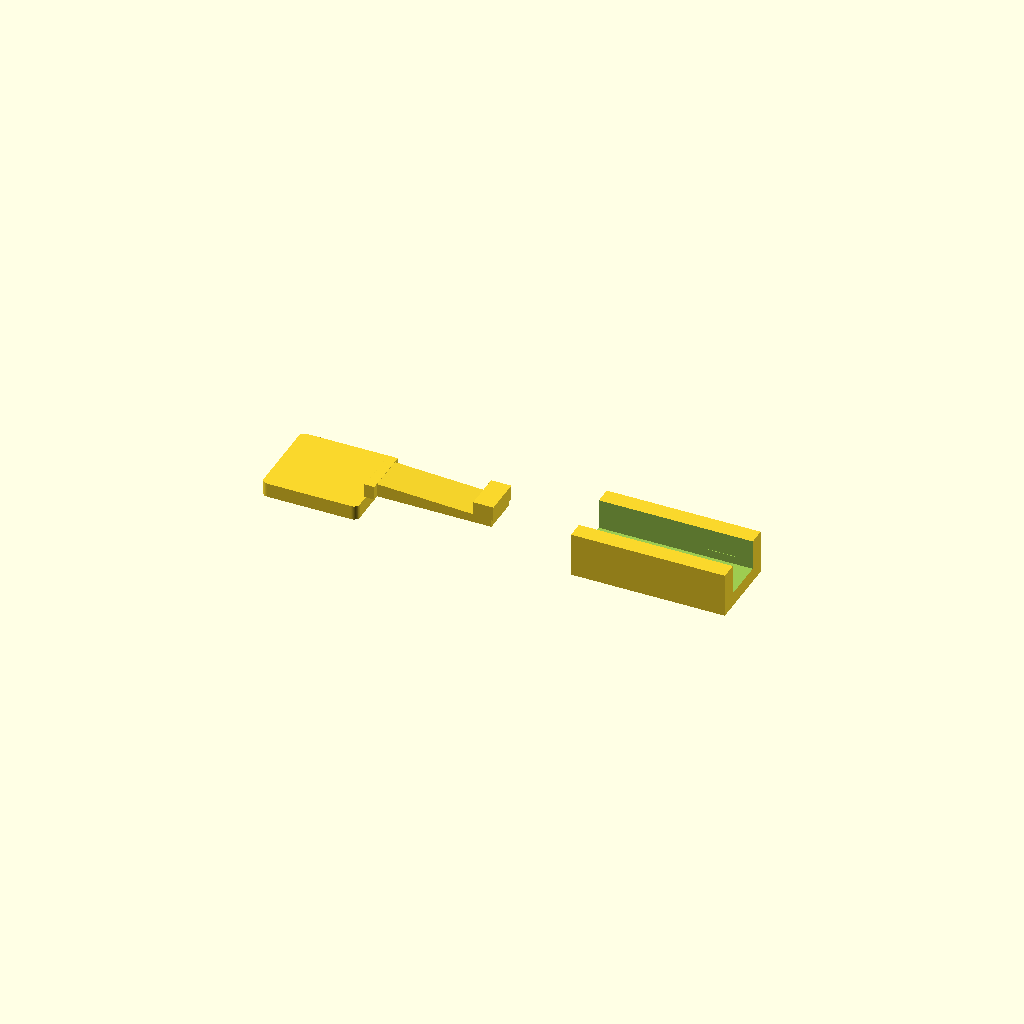
Cell 1: the model at its default parameters.
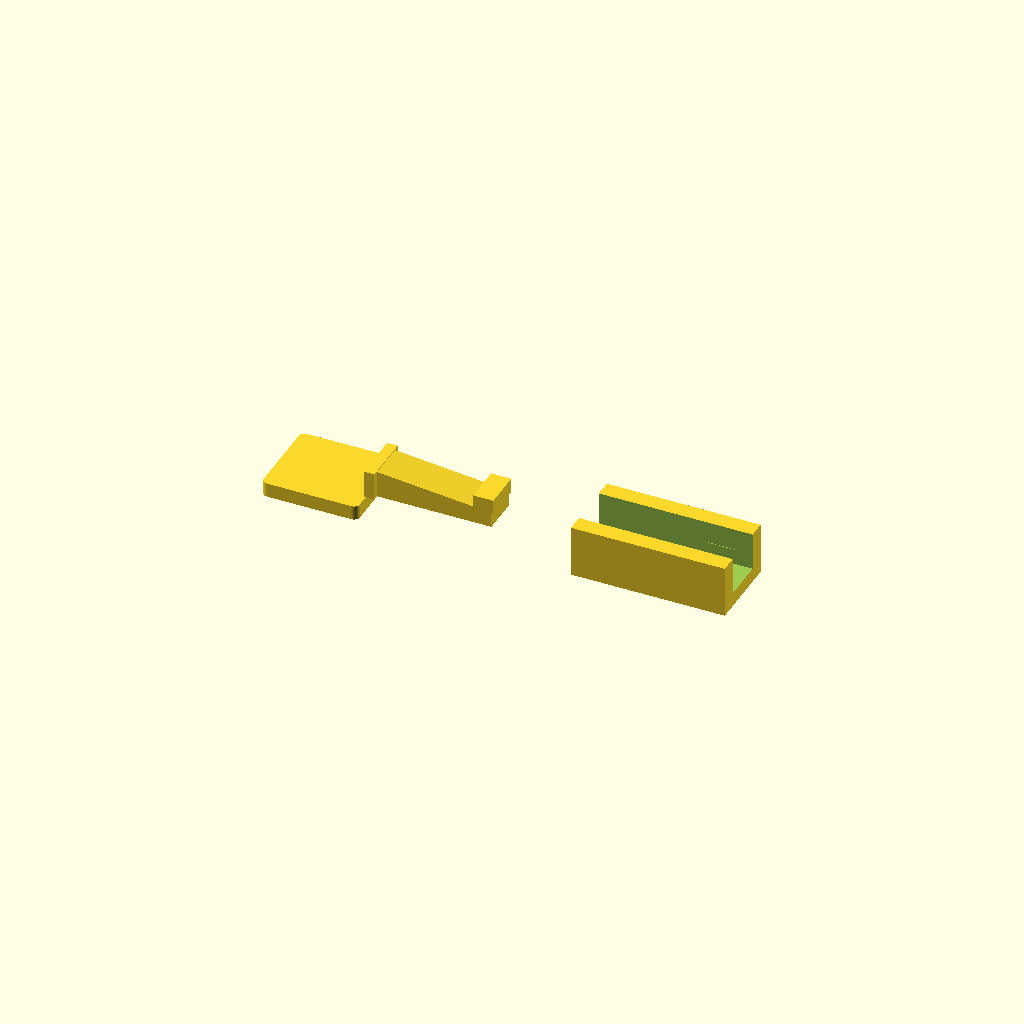
Cell 2: allowed_strain = 0.036 (everything else at default).
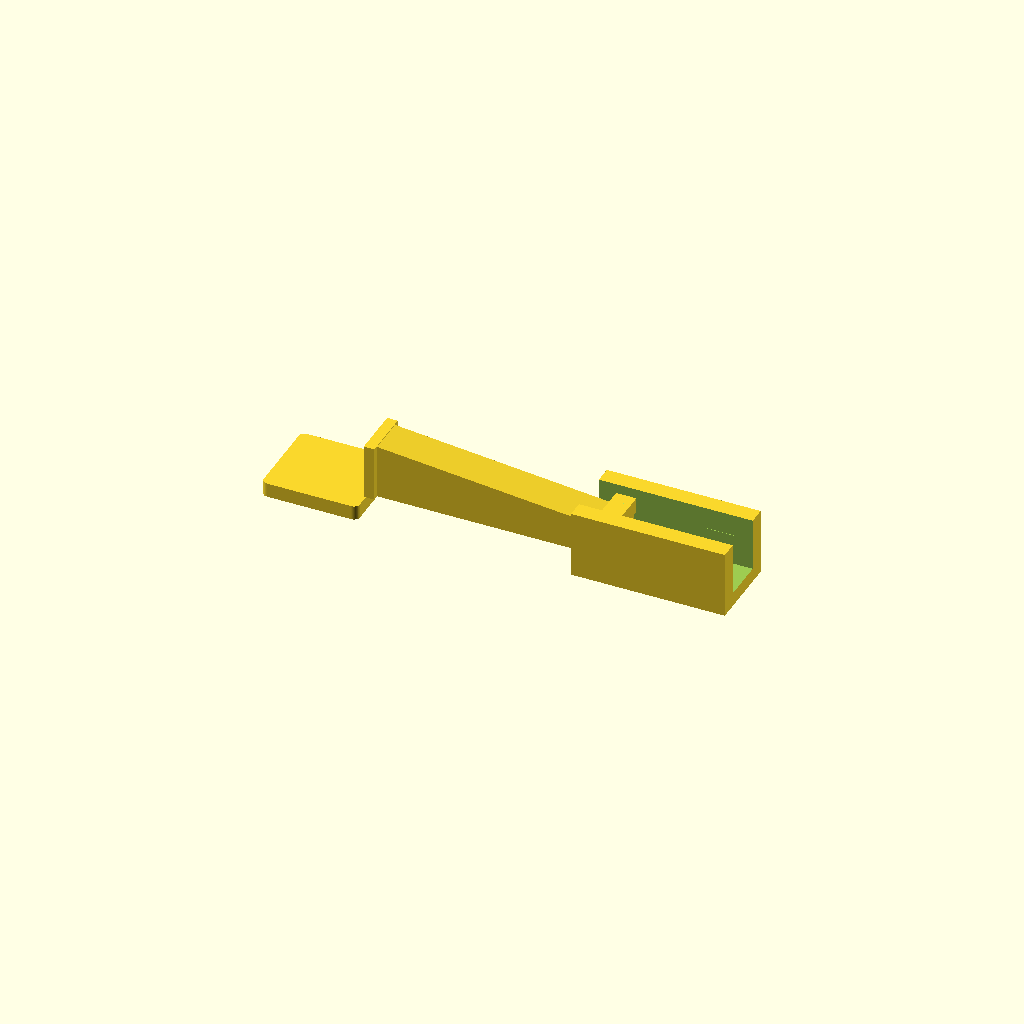
Cell 3: arm_length = 52 (everything else at default).
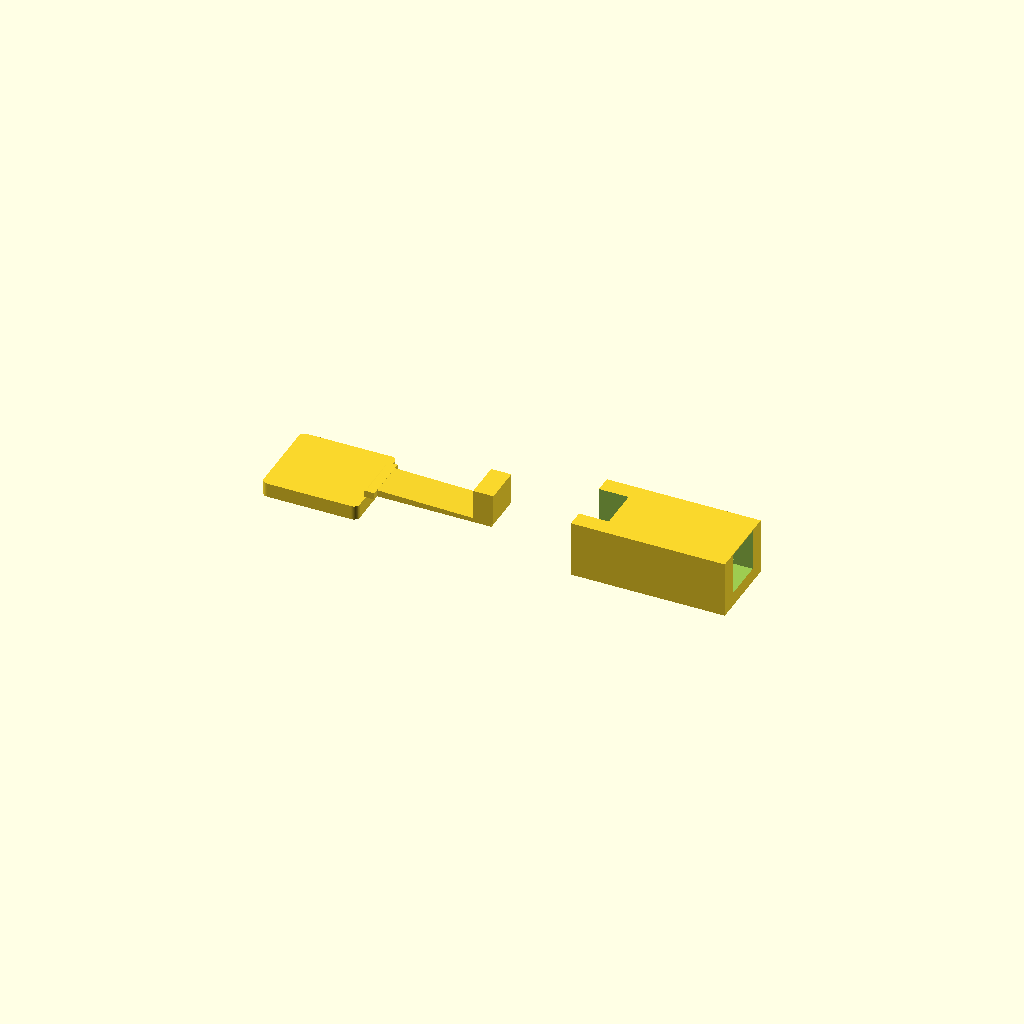
Cell 4: target_deflection = 6.8 (everything else at default).
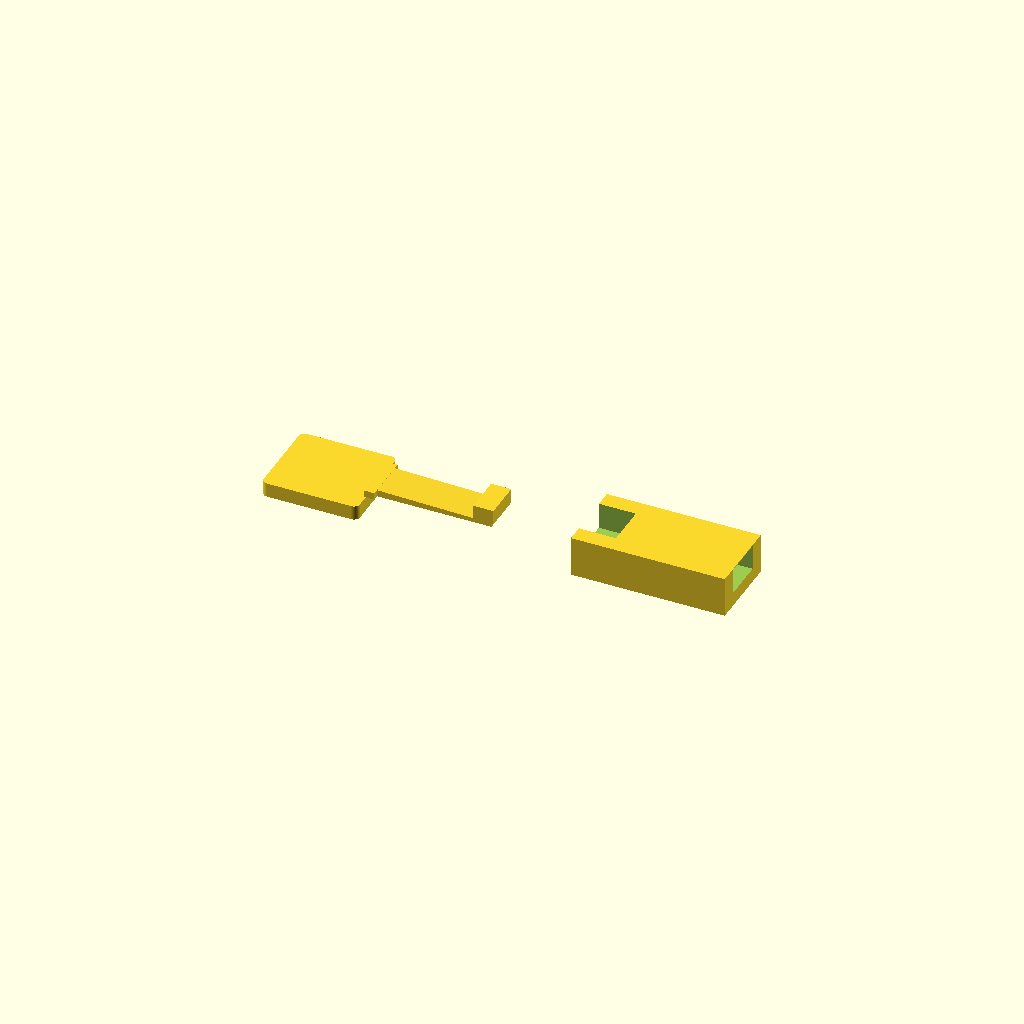
Cell 5: the same model with safety_factor = 2.7.
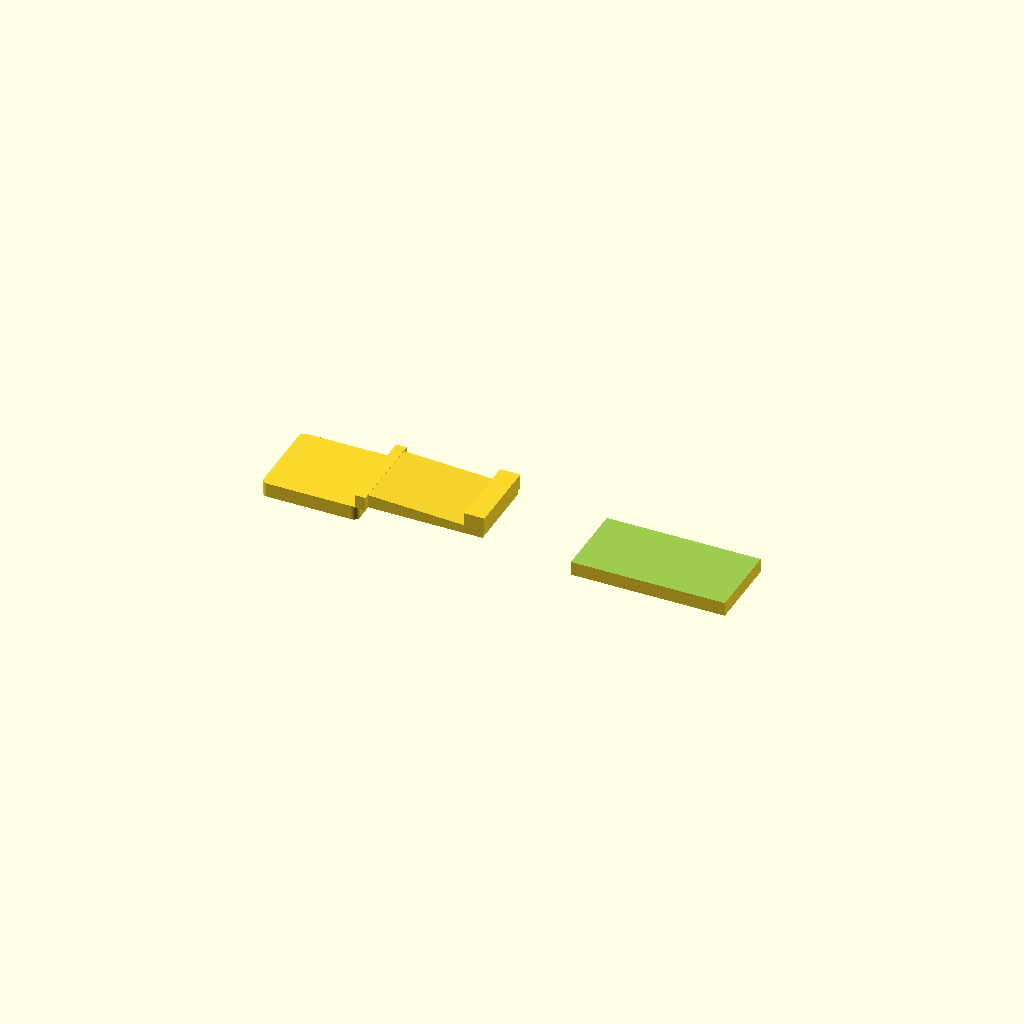
Cell 6: the same model with arm_width = 16.
All cells are drawn from one camera (rotation 55°, 0°, 25°, orthographic, colour scheme Cornfield), so only the parameter changes between them.
The OpenSCAD source (models/calculated_cantilever_latch.scad):
/*
Experiment 003: calculated cantilever latch.

This model uses the cantilever snap relation used in the snap-fit design
guide and the reference OpenSCAD library:

  h = 1.09 * eps * l^2 / y

where:
  h   = root thickness for a tapered cantilever arm
  eps = allowed strain as an absolute value
  l   = free arm length
  y   = required deflection / undercut

Part selector:
  part_id = 0; // preview
  part_id = 1; // latch with flexible cantilever hook
  part_id = 2; // striker block with ramp and catch window
*/

$fn = 48;

part_id = 0;

// Material/design assumptions for a conservative PLA/PETG first print.
allowed_strain = 0.018; // about 60% of 0.03 for repeated assembly tests
arm_length = 26;
target_deflection = 3.4;
safety_factor = 1.35;

arm_root_thickness = 1.09 * allowed_strain * arm_length * arm_length / target_deflection / safety_factor;
arm_tip_thickness = arm_root_thickness * 0.55;
arm_width = 8;
clearance = 0.45;

base_thickness = 3;
handle_length = 20;
handle_width = 18;
hook_height = target_deflection - clearance;
hook_length = 4.2;
root_relief = 1.2;

striker_length = 32;
striker_width = 16;
striker_height = base_thickness + target_deflection + arm_tip_thickness + 1.2;

module rounded_plate(size, r = 1.0) {
    hull() {
        for (x = [r, size[0] - r])
        for (y = [r, size[1] - r])
            translate([x, y, 0]) cylinder(h = size[2], r = r);
    }
}

module tapered_arm(length, width, root_h, tip_h) {
    hull() {
        translate([0, 0, 0])
            cube([0.2, width, root_h]);
        translate([length - 0.2, 0, 0])
            cube([0.2, width, tip_h]);
    }
}

module latch() {
    rounded_plate([handle_length, handle_width, base_thickness], 1.2);

    // Root pad and relief bump reduce abrupt stress concentration at the arm.
    translate([handle_length - 0.4, handle_width / 2 - arm_width / 2 - 1.2, base_thickness])
        cube([2.2, arm_width + 2.4, arm_root_thickness]);

    translate([handle_length - 0.4, handle_width / 2 - arm_width / 2, base_thickness])
        tapered_arm(arm_length, arm_width, arm_root_thickness, arm_tip_thickness);

    translate([handle_length + arm_length - hook_length, handle_width / 2 - arm_width / 2, base_thickness + arm_tip_thickness - 0.1])
        cube([hook_length, arm_width, hook_height + 0.1]);

    // Small underside clearance marker: this face should not collide with the striker base.
    translate([handle_length + 4, handle_width / 2 - 0.4, base_thickness - 0.05])
        cube([arm_length - 8, 0.8, 0.1]);
}

module striker_void() {
    channel_w = arm_width + 2 * clearance;
    channel_h = target_deflection + arm_root_thickness + clearance;

    // Open insertion tunnel for the arm.
    translate([-0.1, striker_width / 2 - channel_w / 2, base_thickness - 0.1])
        cube([striker_length + 0.2, channel_w, channel_h]);

    // Entry ramp clearance.
    translate([-0.1, striker_width / 2 - channel_w / 2, base_thickness + arm_tip_thickness])
        rotate([0, -24, 0])
            cube([9, channel_w, target_deflection + 1.0]);

    // Catch/release window after the hook passes the ramp.
    translate([striker_length - 10, striker_width / 2 - channel_w / 2 - 0.1, base_thickness + arm_tip_thickness])
        cube([6.5, channel_w + 0.2, hook_height + clearance + 0.8]);
}

module striker() {
    difference() {
        cube([striker_length, striker_width, striker_height]);
        striker_void();
    }
}

module both_preview() {
    latch();
    translate([64, 1, 0]) striker();
}

if (part_id == 1) {
    latch();
} else if (part_id == 2) {
    striker();
} else {
    both_preview();
}
Customizer parameters (derived from the source; name, type, default, range or options):
part_id: number, default 0
allowed_strain: number, default 0.018
arm_length: number, default 26
target_deflection: number, default 3.4
safety_factor: number, default 1.35
arm_width: number, default 8
clearance: number, default 0.45
base_thickness: number, default 3
handle_length: number, default 20
handle_width: number, default 18
hook_length: number, default 4.2
root_relief: number, default 1.2
striker_length: number, default 32
striker_width: number, default 16
